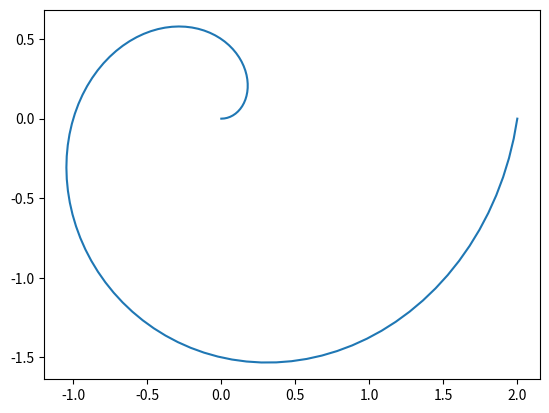

Recreate this plot in Python.
# Problem : Draw ar = 2 circle on a Smith chart.
import matplotlib.pyplot as plt
import numpy as np
ar = 2
r = np.linspace(0, ar, 100)
theta = np.linspace(0, 2*np.pi, 100)
x = r*np.cos(theta)
y = r*np.sin(theta)
plt.plot(x, y)
plt.show()